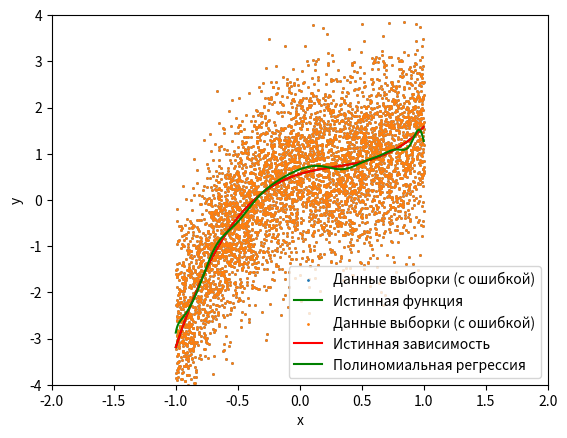

Write Python code to recreate this figure.
# -*- coding: utf-8 -*-
"""1task.ipynb

Automatically generated by Colaboratory.

Original file is located at
    https://colab.research.google.com/<link-removed>
"""

import numpy as np
import math
import matplotlib.pyplot as plt
import random
import scipy
from scipy.linalg import solve

"""Нужно сформировать выборку $\{(x^{(i)}, y^{(i)})\}_{i=1}^N.$

`N` -- размер выборки.

`e_0` -- некоторое заданное положительное число (граница ошибки $[-e_0, e_0]$).

[-1, 1] -- интервал, на котором генерируется в соответствии с равномерным распределением аргументы для выборки $x^{(i)}.$
"""

N = 3
e_0 = 0.1

"""В качестве функции выбрана следующая:"""


def f(x):
    return x * np.sin(2 * np.pi * x ** 2) + np.array([np.random.uniform(-e_0, e_0) for _ in range(N)])


"""## Выборка"""

x_values = np.array([np.random.uniform(-1, 1) for _ in range(N)])
y_values = f(x_values)

"""## Истинная функция (без ошибки)"""

step = 0.001
x_function_values = np.arange(-1, 1, step)
y_function_values = np.array(x_function_values * np.sin(2 * np.pi * x_function_values ** 2))

"""## График"""

plt.xlim([-2, 2])
plt.ylim([-4, 4])
plt.scatter(x_values, y_values, label='Данные выборки (с ошибкой)', s=1)
plt.plot(x_function_values, y_function_values, color='green', label='Истинная функция')
plt.xlabel('x')
plt.ylabel('y')
plt.legend()
plt.show()

"""## Восстановление функциональной зависимости с помощью полиномиальной регрессии"""

M = 7
A = np.zeros(shape=(M, M))
b = np.zeros(shape=(M))


def a_element(i, j):
    sum = 0
    for k in range(N):
        sum += x_values[k] ** (j + i)
    return sum


def b_element(i):
    sum = 0
    for k in range(N):
        sum += y_values[k] * (x_values[k] ** i)
    return sum


"""## Заполняем A и b"""

for i in range(M):
    for j in range(M):
        A[i][j] = a_element(i, j)

for i in range(M):
    b[i] = b_element(i)

"""## Решаем уравнение и получаем вектор коэффициентов"""

w = solve(A, b)


def calc_poly(x):
    sum = 0
    for i in range(M):
        sum += w[i] * x_function_values ** i
    return sum


plt.xlim([-2, 2])
plt.ylim([-4, 4])
plt.scatter(x_values, y_values, label='Данные выборки (с ошибкой)')
plt.plot(x_function_values, y_function_values, color='red', label='Истинная зависимость')
plt.plot(x_function_values, calc_poly(x_function_values), color='green', label='Полиномиальная регрессия')
plt.xlabel('x')
plt.ylabel('y')
plt.legend()
plt.show()

"""## Функция f(x) с нормальным распределением ошибки"""

plt.cla()
N = 4
e_0 = 0.1
M = 4


def f(x):
    return x * np.sin(2 * np.pi * x) + np.array([np.random.normal(0, 1) for _ in range(N)])


x_values = np.array([np.random.uniform(-1, 1) for _ in range(N)])
y_values = f(x_values)
step = (2 / N)
x_function_values = np.arange(-1, 1, step)
y_function_values = np.array(x_function_values * np.sin(2 * np.pi * x_function_values))
plt.scatter(x_values, y_values, label='Данные выборки (с ошибкой)', s=1)
plt.plot(x_function_values, y_function_values, color='green', label='Истинная функция')
plt.xlabel('x')
plt.ylabel('y')
plt.legend()
plt.show()

A = np.zeros(shape=(M, M))
b = np.zeros(shape=(M))


def a_element(i, j):
    sum = 0
    for k in range(N):
        sum += x_values[k] ** (j + i)
    return sum


def b_element(i):
    sum = 0
    for k in range(N):
        sum += y_values[k] * (x_values[k] ** i)
    return sum


for i in range(M):
    for j in range(M):
        A[i][j] = a_element(i, j)

for i in range(M):
    b[i] = b_element(i)
w = solve(A, b)


def calc_poly(x):
    sum = 0
    for i in range(M):
        sum += w[i] * x_function_values ** i
    return sum


plt.xlim([-2, 2])
plt.ylim([-4, 4])
plt.scatter(x_values, y_values, label='Данные выборки (с ошибкой)', s=1)
plt.plot(x_function_values, y_function_values, color='red', label='Истинная зависимость')
plt.plot(x_function_values, calc_poly(x_function_values), color='green', label='Полиномиальная регрессия')
plt.xlabel('x')
plt.ylabel('y')
plt.legend()
plt.show()

"""## Другая функция f(x) с равномерным распределением ошибки"""

plt.cla()
N = 4
e_0 = 0
M = 4
a, b, c, d = [random.uniform(-3, 3) for _ in range(4)]


def f(x):
    return a * x ** 3 + b * x ** 2 + c * x + d


x_values = np.array([np.random.uniform(-1, 1) for _ in range(N)])
y_values = f(x_values) + np.array([np.random.uniform(-e_0, e_0) for _ in range(N)])
step = 0.001
x_function_values = np.arange(-1, 1, step)
y_function_values = np.array(f(x_function_values))
plt.scatter(x_values, y_values, label='Данные выборки (с ошибкой)', s=1)
plt.plot(x_function_values, y_function_values, color='green', label='Истинная функция')
plt.xlabel('x')
plt.ylabel('y')
plt.legend()
plt.show()

A = np.zeros(shape=(M, M))
b = np.zeros(shape=(M))


def a_element(i, j):
    sum = 0
    for k in range(N):
        sum += x_values[k] ** (j + i)
    return sum


def b_element(i):
    sum = 0
    for k in range(N):
        sum += y_values[k] * (x_values[k] ** i)
    return sum


for i in range(M):
    for j in range(M):
        A[i][j] = a_element(i, j)

for i in range(M):
    b[i] = b_element(i)
w = solve(A, b)


def calc_poly(x):
    sum = 0
    for i in range(M):
        sum += w[i] * x_function_values ** i
    return sum


plt.xlim([-2, 2])
plt.ylim([-4, 4])
plt.scatter(x_values, y_values, label='Данные выборки (с ошибкой)', s=1)
plt.plot(x_function_values, y_function_values, color='red', label='Истинная зависимость')
plt.plot(x_function_values, calc_poly(x_function_values), color='green', label='Полиномиальная регрессия')
plt.xlabel('x')
plt.ylabel('y')
plt.legend()
plt.show()

"""Другая функция f(x) с нормальным распределением ошибки"""

plt.cla()
N = 5000
e_0 = 0.1
M = 20
a, b, c, d = [random.uniform(-3, 3) for _ in range(4)]


def f(x):
    return a * x ** 3 + b * x ** 2 + c * x + d


x_values = np.array([np.random.uniform(-1, 1) for _ in range(N)])
y_values = f(x_values) + np.array([np.random.normal(0, 1) for _ in range(N)])
step = 0.001
x_function_values = np.arange(-1, 1, step)
y_function_values = np.array(f(x_function_values))
plt.scatter(x_values, y_values, label='Данные выборки (с ошибкой)', s=1)
plt.plot(x_function_values, y_function_values, color='green', label='Истинная функция')
plt.xlabel('x')
plt.ylabel('y')
plt.legend()
plt.show()

A = np.zeros(shape=(M, M))
b = np.zeros(shape=(M))


def a_element(i, j):
    sum = 0
    for k in range(N):
        sum += x_values[k] ** (j + i)
    return sum


def b_element(i):
    sum = 0
    for k in range(N):
        sum += y_values[k] * (x_values[k] ** i)
    return sum


for i in range(M):
    for j in range(M):
        A[i][j] = a_element(i, j)

for i in range(M):
    b[i] = b_element(i)
w = solve(A, b)


def calc_poly(x):
    sum = 0
    for i in range(M):
        sum += w[i] * x_function_values ** i
    return sum


plt.xlim([-2, 2])
plt.ylim([-4, 4])
plt.scatter(x_values, y_values, label='Данные выборки (с ошибкой)', s=1)
plt.plot(x_function_values, y_function_values, color='red', label='Истинная зависимость')
plt.plot(x_function_values, calc_poly(x_function_values), color='green', label='Полиномиальная регрессия')
plt.xlabel('x')
plt.ylabel('y')
plt.legend()
plt.show()
